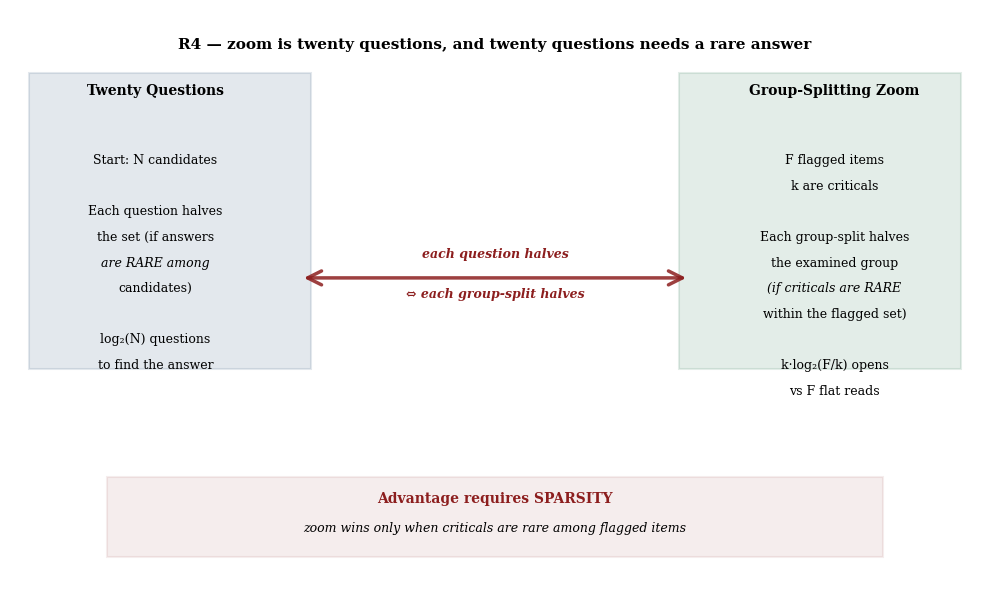

Python code for this plot: (Note: this script raises an exception after producing the figure.)
#!/usr/bin/env python3
"""
R4 figures: digest-zoom frontier
Two PNG outputs: r4_relation.png and r4_regime.png
"""

import numpy as np
import matplotlib.pyplot as plt
plt.rcParams['font.family'] = 'serif'  # match the LaTeX body's serif face, not matplotlib's sans default
from matplotlib.patches import Rectangle, FancyArrowPatch

# HOUSE RULES
harborblue = (30/255, 70/255, 110/255)
shipred = (140/255, 30/255, 30/255)
seagreen = (31/255, 110/255, 70/255)
dpi = 150
font_size = 10

# Set seed for determinism
np.random.seed(20260816)

# ============================================================================
# Figure 1: r4_relation.png — RELATION-MAP (three columns)
# ============================================================================

fig, ax = plt.subplots(figsize=(10, 6), dpi=dpi)
ax.set_xlim(0, 10)
ax.set_ylim(0, 10)
ax.axis('off')

# Title
ax.text(5, 9.5, "R4 — zoom is twenty questions, and twenty questions needs a rare answer",
        ha='center', va='top', fontsize=11, weight='bold')

# Three columns: LEFT (base), MIDDLE (arrows), RIGHT (target)

# LEFT COLUMN: Twenty Questions (base concept)
x_left = 1.5
y_start = 8.5

box_left = Rectangle((0.2, 3.7), 2.9, 5.2,
                      edgecolor=harborblue, facecolor=harborblue, alpha=0.12, linewidth=1.5)
ax.add_patch(box_left)
ax.text(x_left, y_start, "Twenty Questions", ha='center', fontsize=10, weight='bold')

items_left = [
    "Start: N candidates",
    "",
    "Each question halves",
    "the set (if answers",
    "are RARE among",
    "candidates)",
    "",
    "log₂(N) questions",
    "to find the answer"
]

y = y_start - 1.2
for item in items_left:
    if item:
        ax.text(x_left, y, item, ha='center', fontsize=9, style='italic' if 'RARE' in item else 'normal')
    y -= 0.45

# RIGHT COLUMN: Group-Splitting Zoom (target concept)
x_right = 8.5

box_right = Rectangle((6.9, 3.7), 2.9, 5.2,
                       edgecolor=seagreen, facecolor=seagreen, alpha=0.12, linewidth=1.5)
ax.add_patch(box_right)
ax.text(x_right, y_start, "Group-Splitting Zoom", ha='center', fontsize=10, weight='bold')

items_right = [
    "F flagged items",
    "k are criticals",
    "",
    "Each group-split halves",
    "the examined group",
    "(if criticals are RARE",
    "within the flagged set)",
    "",
    "k·log₂(F/k) opens",
    "vs F flat reads"
]

y = y_start - 1.2
for item in items_right:
    if item:
        ax.text(x_right, y, item, ha='center', fontsize=9, style='italic' if 'RARE' in item else 'normal')
    y -= 0.45

# MIDDLE: connecting arrow and insight
x_mid = 5

# Horizontal arrow connecting the two concepts
y_connection = 5.3
arrow3 = FancyArrowPatch((x_left + 1.5, y_connection), (x_right - 1.5, y_connection),
                         arrowstyle='<->', mutation_scale=25, linewidth=2.5, color=shipred, alpha=0.85)
ax.add_patch(arrow3)

ax.text(x_mid, y_connection + 0.35, "each question halves",
        ha='center', fontsize=9, weight='bold', style='italic', color=shipred)
ax.text(x_mid, y_connection - 0.35, "⇔ each group-split halves",
        ha='center', fontsize=9, weight='bold', style='italic', color=shipred)

# Key insight at bottom
insight_box = Rectangle((1, 0.4), 8, 1.4,
                         edgecolor=shipred, facecolor=shipred, alpha=0.08, linewidth=1.5)
ax.add_patch(insight_box)

ax.text(x_mid, 1.35, "Advantage requires SPARSITY",
        ha='center', fontsize=10, weight='bold', color=shipred)
ax.text(x_mid, 0.85, "zoom wins only when criticals are rare among flagged items",
        ha='center', fontsize=9, style='italic')

plt.tight_layout()
plt.savefig('/home/user/port-daddy/docs/harbor-research/figures/r4_relation.png', dpi=dpi, bbox_inches='tight')
plt.close()

# ============================================================================
# Figure 2: r4_regime.png — REGIME DIAGRAM
# ============================================================================

# Compute advantage curve: F/(k·log2(F/k))
F = 2500

# Density range: k/F from 0.001 to 0.7
densities = np.logspace(np.log10(0.001), np.log10(0.7), 200)
k_values = densities * F

# Guard against log domain issues
advantage = np.zeros_like(k_values)
for i, k in enumerate(k_values):
    if k > 0 and k < F:
        log_ratio = np.log2(F / k)
        if log_ratio > 0:
            advantage[i] = F / (k * log_ratio)
        else:
            advantage[i] = np.nan
    else:
        advantage[i] = np.nan

fig, ax = plt.subplots(figsize=(10, 6), dpi=dpi)

# Plot the advantage curve
ax.loglog(densities, advantage, color=harborblue, linewidth=2.5, label='Zoom advantage')

# Horizontal line at advantage = 1 (zoom stops paying)
ax.axhline(y=1, color=seagreen, linestyle='--', linewidth=2, label='zoom stops paying', zorder=2)

# Shade the region where advantage > 1 (sparse regime)
# Find where advantage > 1
mask = advantage > 1
if np.any(mask):
    x_fill = densities[mask]
    y_fill = advantage[mask]
    # Create a filled area
    ax.fill_between(x_fill, 1, y_fill, alpha=0.08, color=harborblue, label='sparse regime — zoom wins')

# Measured point: k=10, F=2500, density=0.004, advantage=15.3
measured_density = 10 / 2500
measured_advantage = 15.3
ax.scatter([measured_density], [measured_advantage], color=shipred, s=150, zorder=5, marker='o', edgecolors='darkred', linewidth=1.5)

# Annotate measured point with detailed label
annotation_text = "measured 15.3×\n(ideal ≈31×, ≈2× overhead)\n[b1_frontier.py]"
ax.annotate(annotation_text, xy=(measured_density, measured_advantage),
            xytext=(0.015, 25), fontsize=8,
            bbox=dict(boxstyle='round,pad=0.4', facecolor=shipred, alpha=0.1, edgecolor=shipred, linewidth=1),
            arrowprops=dict(arrowstyle='->', color=shipred, lw=1.5))

# Labels and formatting
ax.set_xlabel('flagged-set density (k/F)', fontsize=10, weight='bold')
ax.set_ylabel('open-count advantage F/(k·log₂(F/k))', fontsize=10, weight='bold')
ax.set_title('R4 regime — the zoom advantage lives in the sparse-flagged corner', fontsize=11, weight='bold', pad=15)

# Hide top and right spines
ax.spines['top'].set_visible(False)
ax.spines['right'].set_visible(False)

# Adjust grid
ax.grid(True, which='both', alpha=0.2, linestyle='-', linewidth=0.5)

# Legend
ax.legend(loc='upper right', fontsize=9, framealpha=0.95)

# Set axis limits
ax.set_xlim(0.0008, 0.8)
ax.set_ylim(0.8, 100)

# Prune any auto-generated log-scale ticks that fall outside the final view
# limits (LogLocator emits one boundary decade beyond an explicit set_xlim/
# set_ylim; its Text stays "visible" though never actually drawn).
fig.canvas.draw()
xlo, xhi = ax.get_xlim()
ylo, yhi = ax.get_ylim()
ax.set_xticks([t for t in ax.get_xticks() if xlo * 0.999 <= t <= xhi * 1.001])
ax.set_yticks([t for t in ax.get_yticks() if ylo * 0.999 <= t <= yhi * 1.001])

plt.tight_layout()
plt.savefig('/home/user/port-daddy/docs/harbor-research/figures/r4_regime.png', dpi=dpi, bbox_inches='tight')
plt.close()

print("R4 figures generated successfully")
